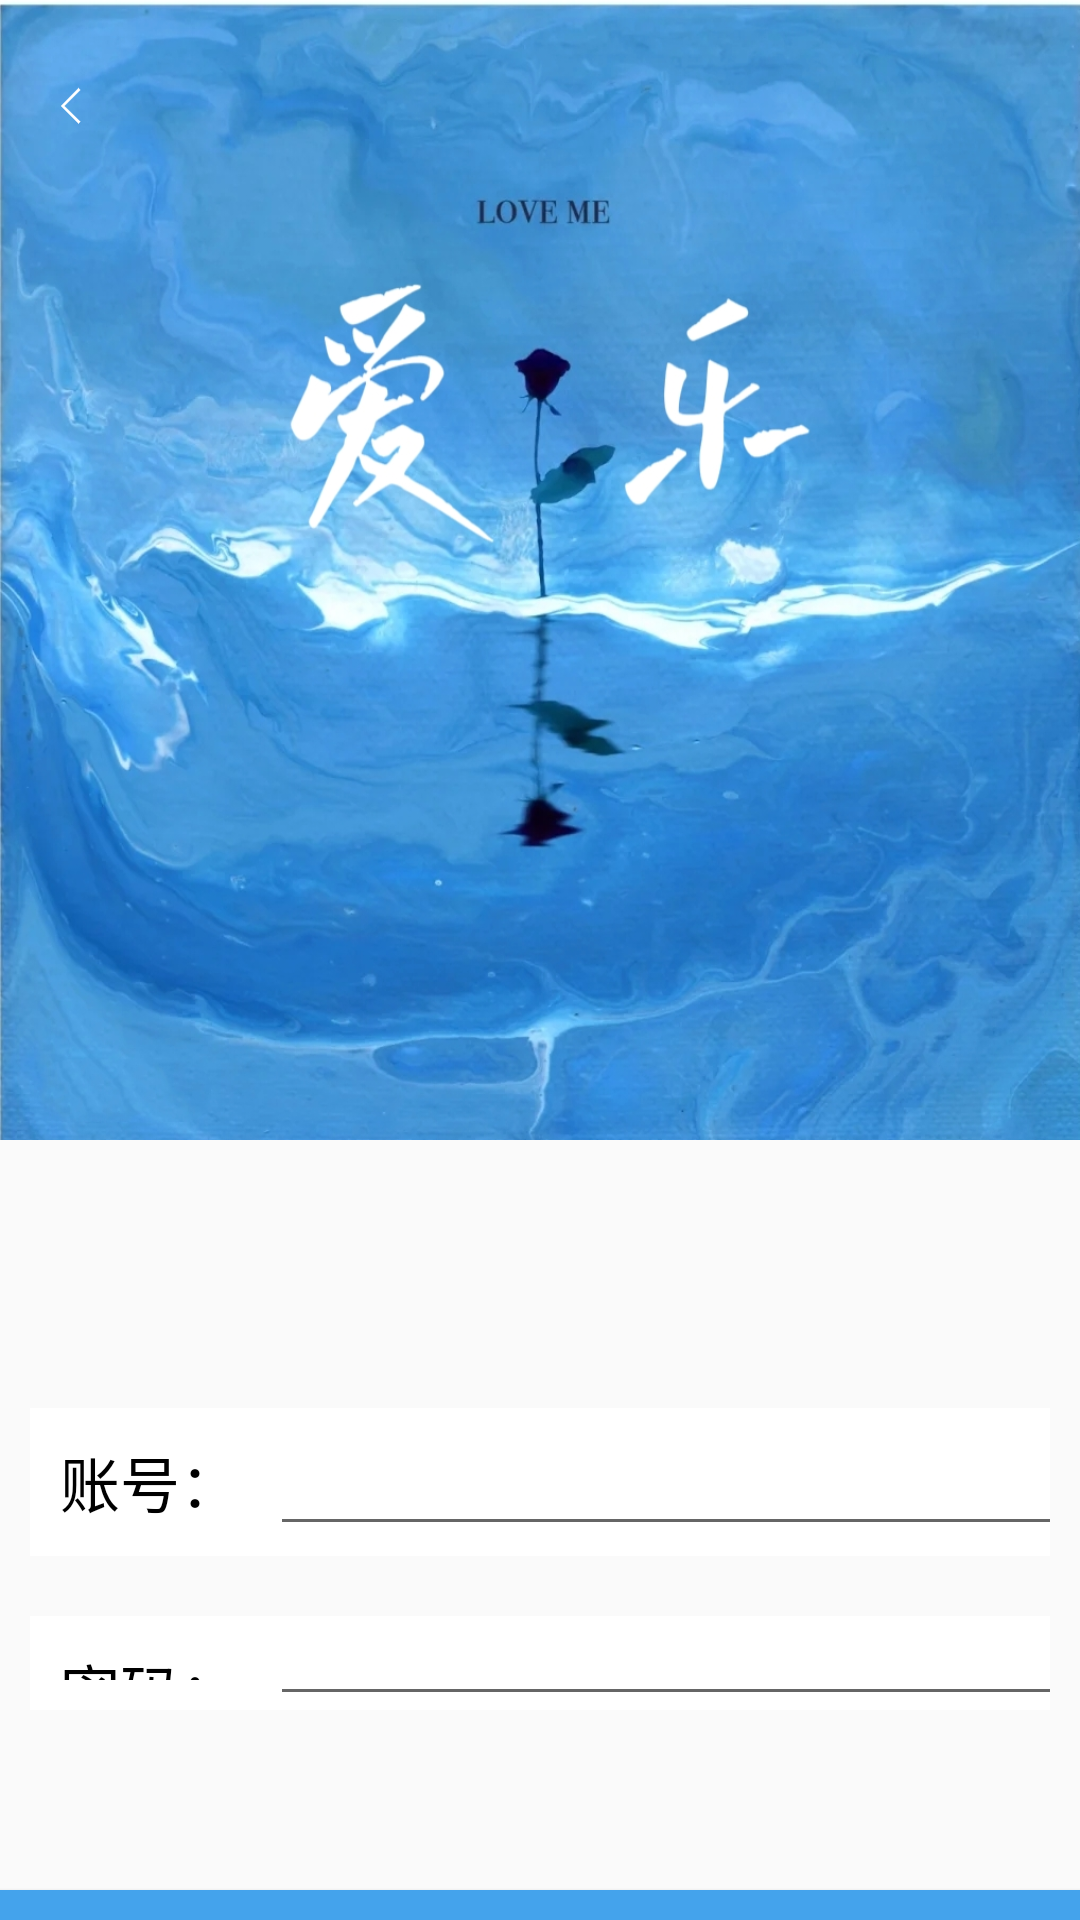

Layout XML and referenced resources for this Android screen:
<!-- AndroidManifest.xml: application theme AppTheme -->
<!-- res/layout/activity_register.xml -->
<?xml version="1.0" encoding="utf-8"?>
<RelativeLayout
    xmlns:android="http://schemas.android.com/apk/res/android"
    xmlns:tools="http://schemas.android.com/tools"
    android:layout_width="match_parent"
    android:layout_height="match_parent"
    android:orientation="vertical"
    tools:context=".Register">

    <ImageView
        android:id="@+id/iv"
        android:layout_width="match_parent"
        android:layout_height="380dp"
        android:background="@drawable/repg" />

    <ImageButton
        android:id="@+id/ib1"
        android:layout_width="50dp"
        android:layout_height="50dp"
        android:layout_marginTop="10dp"
        android:background="@null"
        android:src="@drawable/back"
        android:onClick="fin2"
        />


    <LinearLayout
        android:layout_below="@+id/iv"
        android:layout_width="match_parent"
        android:layout_height="wrap_content"
        android:orientation="vertical"
        android:layout_marginTop="70dp"
        android:gravity="center">
        <LinearLayout
            android:layout_width="match_parent"
            android:layout_height="wrap_content"
            android:layout_margin="10dp"
            android:background="@color/white"
            android:orientation="horizontal">
            <TextView
                android:layout_width="wrap_content"
                android:layout_height="wrap_content"
                android:text="名字："
                android:padding="10dp"
                android:textSize="20dp"
                android:textColor="@color/black"/>
            <EditText
                android:id="@+id/rg_name"
                android:layout_width="450dp"
                android:layout_height="wrap_content"
                android:maxLines="1"
                android:textColor="@color/black"
                android:textSize="20dp"

                />
        </LinearLayout>
        <LinearLayout
            android:layout_width="match_parent"
            android:layout_height="wrap_content"
            android:layout_margin="10dp"
            android:background="@color/white"
            android:orientation="horizontal">
            <TextView
                android:layout_width="wrap_content"
                android:layout_height="wrap_content"
                android:text="账号："
                android:padding="10dp"
                android:textSize="20dp"
                android:textColor="@color/black"/>
            <EditText
                android:id="@+id/rg_username"
                android:layout_width="450dp"
                android:layout_height="wrap_content"
                android:maxLines="1"
                android:textColor="@color/black"
                android:textSize="20dp"

                />
        </LinearLayout>
        <LinearLayout
            android:layout_width="match_parent"
            android:layout_height="wrap_content"
            android:layout_margin="10dp"
            android:orientation="horizontal"
            android:background="@color/white">
            <TextView
                android:layout_width="wrap_content"
                android:layout_height="wrap_content"
                android:text="密码："
                android:padding="10dp"
                android:textSize="20dp"
                android:textColor="@color/black"/>
            <EditText
                android:id="@+id/rg_password"
                android:layout_width="450dp"
                android:layout_height="wrap_content"
                android:maxLines="1"
                android:textColor="@color/black"
                android:textSize="20dp"

                />
        </LinearLayout>

        <Button
            android:id="@+id/btn_register"
            android:layout_width="500dp"
            android:layout_height="70dp"
            android:layout_marginTop="50dp"
            android:textSize="30dp"
            android:textColor="@color/white"
            android:background="@color/colorblue"
            android:onClick="register"
            android:text="注册"
            />
    </LinearLayout>
</RelativeLayout>
<!-- resources referenced by this layout -->
<resources>
  <color name="black">#FF000000</color>
  <color name="colorblue">#44A3EC</color>
  <color name="white">#FFFFFFFF</color>
  <!-- drawable back: png bitmap (drawable-nodpi, 538 bytes) -->
  <!-- drawable repg: png bitmap (drawable, 506443 bytes) -->
  <style name="AppTheme" parent="Theme.AppCompat.Light.NoActionBar">
          
          <item name="colorPrimary">@color/colorqbule</item>
          
          <item name="android:windowIsTranslucent">true</item>
          
          <item name="android:windowNoTitle">true</item>
      </style>
  <color name="colorqbule">#83B3ED</color>
</resources>
